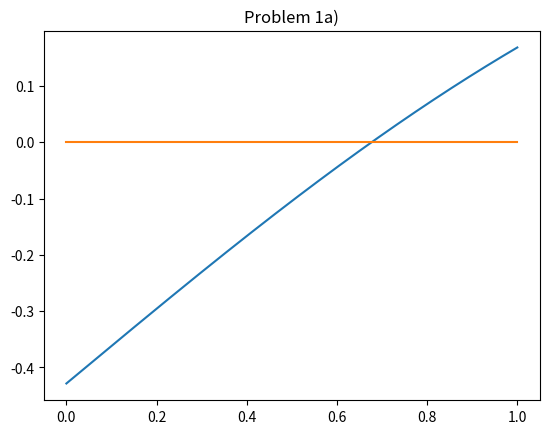

Recreate this plot in Python.
######################################################################## imports

import numpy as np
import scipy as sp
import matplotlib.pyplot as plt

############################################################################# 1)
################################### a)

# constants
alpha = 0.138 * 10 ** -6
t_f = 5184000
T_i = 20
T_s = -15
# 500 x-values, x between 0 and 1
x = np.linspace(0, 1, 500)
# y = f(x) = erf(x / 2sqrt(alpha * t_f)) + (T_s) / (T_i - T_s)
y = sp.special.erf((x) / (2 * np.sqrt(alpha * t_f))) + (((T_s)) / (T_i - T_s))
# y0 = 0
y0 = np.zeros([len(x)])
# plot!
plt.plot(x, y)
plt.plot(x, y0)
plt.title("Problem 1a)")
plt.show()
